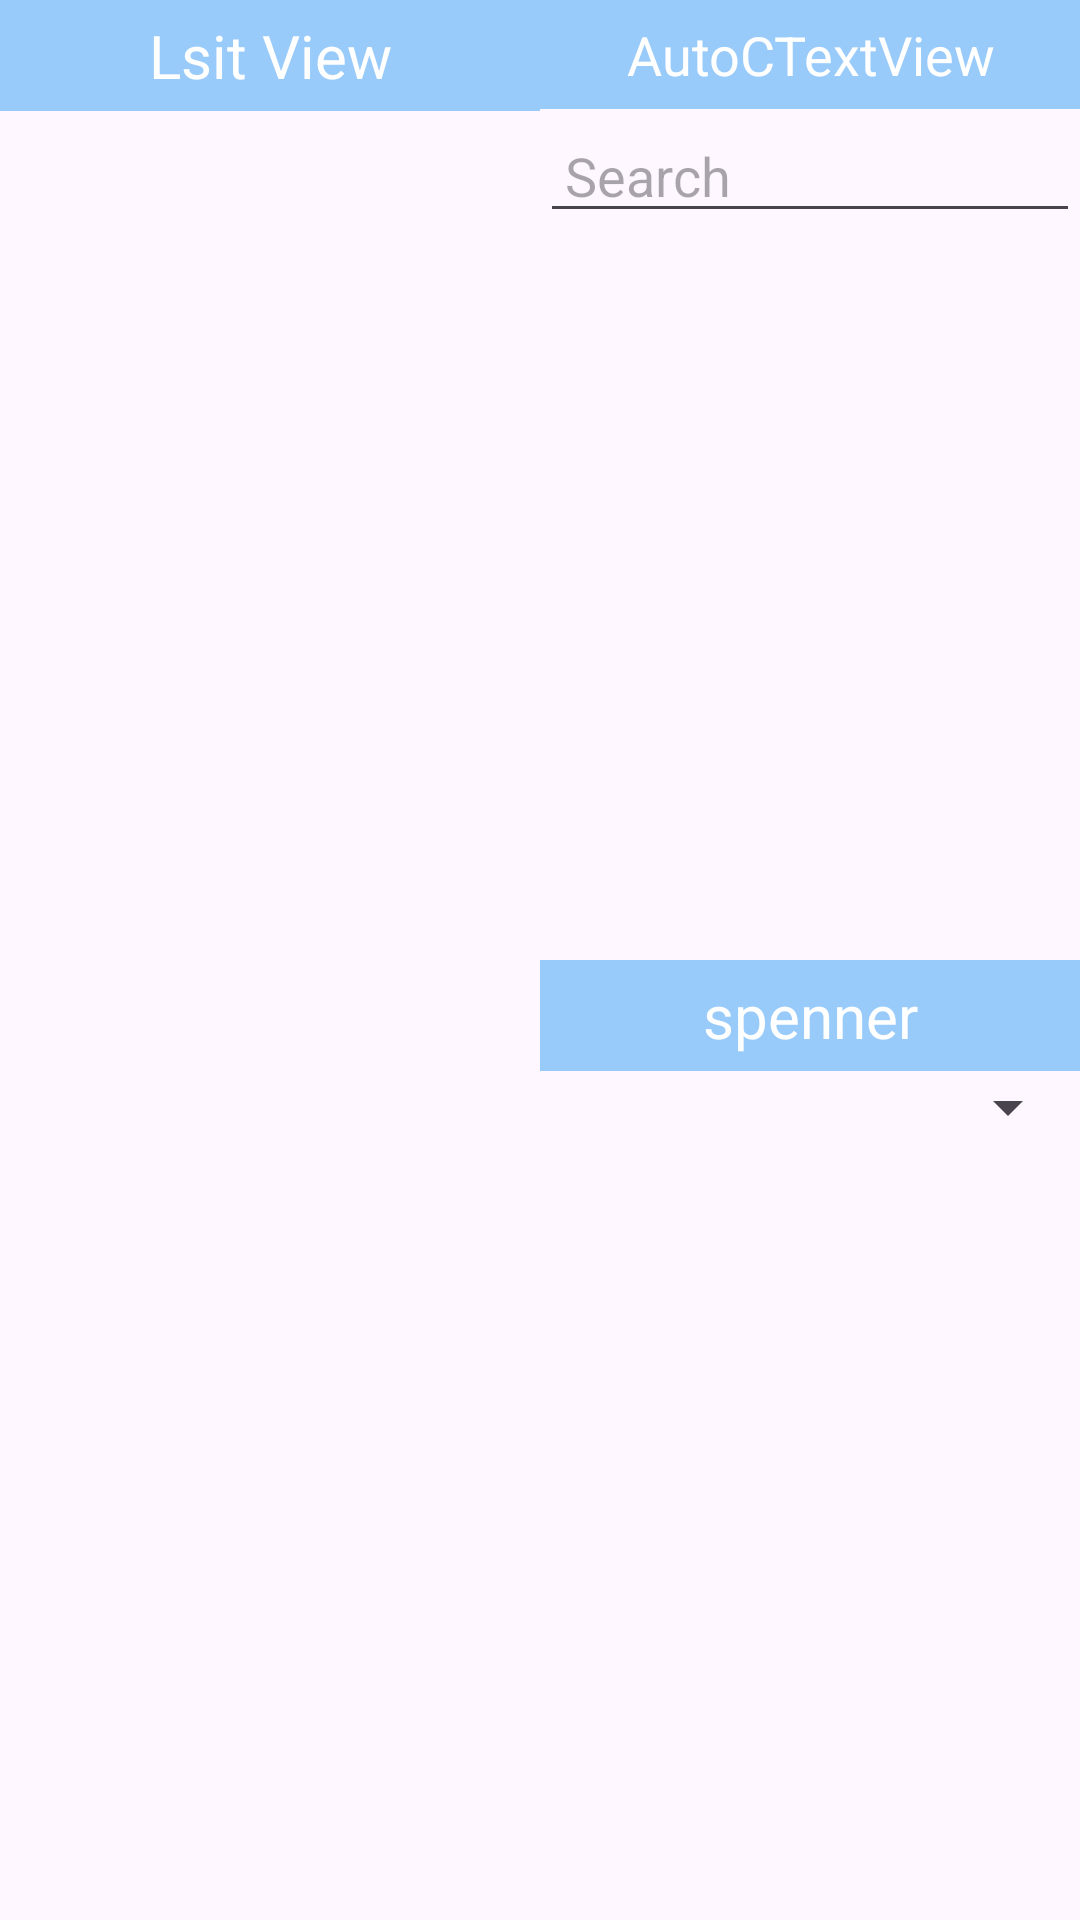

Android layout source for this screen:
<!-- AndroidManifest.xml: application theme Theme.All_In_One -->
<!-- res/layout/fragment_listview.xml -->
<?xml version="1.0" encoding="utf-8"?>
<LinearLayout xmlns:android="http://schemas.android.com/apk/res/android"
    xmlns:app="http://schemas.android.com/apk/res-auto"
    xmlns:tools="http://schemas.android.com/tools"
    android:layout_width="match_parent"
    android:layout_height="match_parent"
    android:background="@drawable/imagesback"
    android:orientation="horizontal"
    tools:context=".R_S_L.listview"
    tools:ignore="DisableBaselineAlignment">

    <LinearLayout
        android:layout_width="match_parent"
        android:layout_height="match_parent"
        android:layout_weight="1"
        android:orientation="vertical">

        <TextView
            android:layout_width="match_parent"
            android:layout_height="wrap_content"
            android:background="#752196F3"
            android:gravity="center_horizontal"
            android:padding="5dp"
            android:text="Lsit View"
            android:textColor="@color/white"
            android:textSize="20dp"></TextView>

        <ListView
            android:id="@+id/listview"
            android:layout_width="match_parent"
            android:layout_height="wrap_content"
            tools:ignore="MissingConstraints">


        </ListView>
    </LinearLayout>


    <LinearLayout
        android:layout_width="match_parent"
        android:layout_height="match_parent"
        android:layout_weight="1"
        android:orientation="vertical">

        <LinearLayout
            android:layout_width="match_parent"
            android:layout_height="match_parent"
            android:layout_weight="1"
            android:orientation="vertical">

            <TextView
                android:layout_width="match_parent"
                android:layout_height="wrap_content"

                android:background="#752196F3"
                android:gravity="center_horizontal"
                android:padding="6dp"
                android:text="AutoCTextView"
                android:textColor="@color/white"
                android:textSize="18dp" />

            <AutoCompleteTextView
                android:id="@+id/auto"
                android:layout_width="match_parent"
                android:layout_height="wrap_content"
                android:drawableStart="@drawable/ic_search_black_24dp"
                android:hint=" Search"
                tools:ignore="TouchTargetSizeCheck" />


        </LinearLayout>

        <LinearLayout
            android:layout_width="match_parent"
            android:layout_height="match_parent"
            android:layout_weight="1"
            android:orientation="vertical">

            <TextView
                android:layout_width="match_parent"
                android:layout_height="wrap_content"
                android:background="#752196F3"
                android:gravity="center_horizontal"
                android:padding="5dp"
                android:text="spenner"
                android:textColor="@color/white"
                android:textSize="20dp" />

            <Spinner
                android:id="@+id/sprinner"
                android:layout_width="match_parent"
                android:layout_height="wrap_content"
                tools:ignore="TouchTargetSizeCheck">


            </Spinner>

        </LinearLayout>


    </LinearLayout>


</LinearLayout>
<!-- resources referenced by this layout -->
<resources>
  <color name="white">#FFFFFFFF</color>
  <style name="Theme.All_In_One" parent="Base.Theme.All_In_One" />
  <style name="Base.Theme.All_In_One" parent="Theme.Material3.DayNight.NoActionBar">
          
          
      </style>
</resources>
